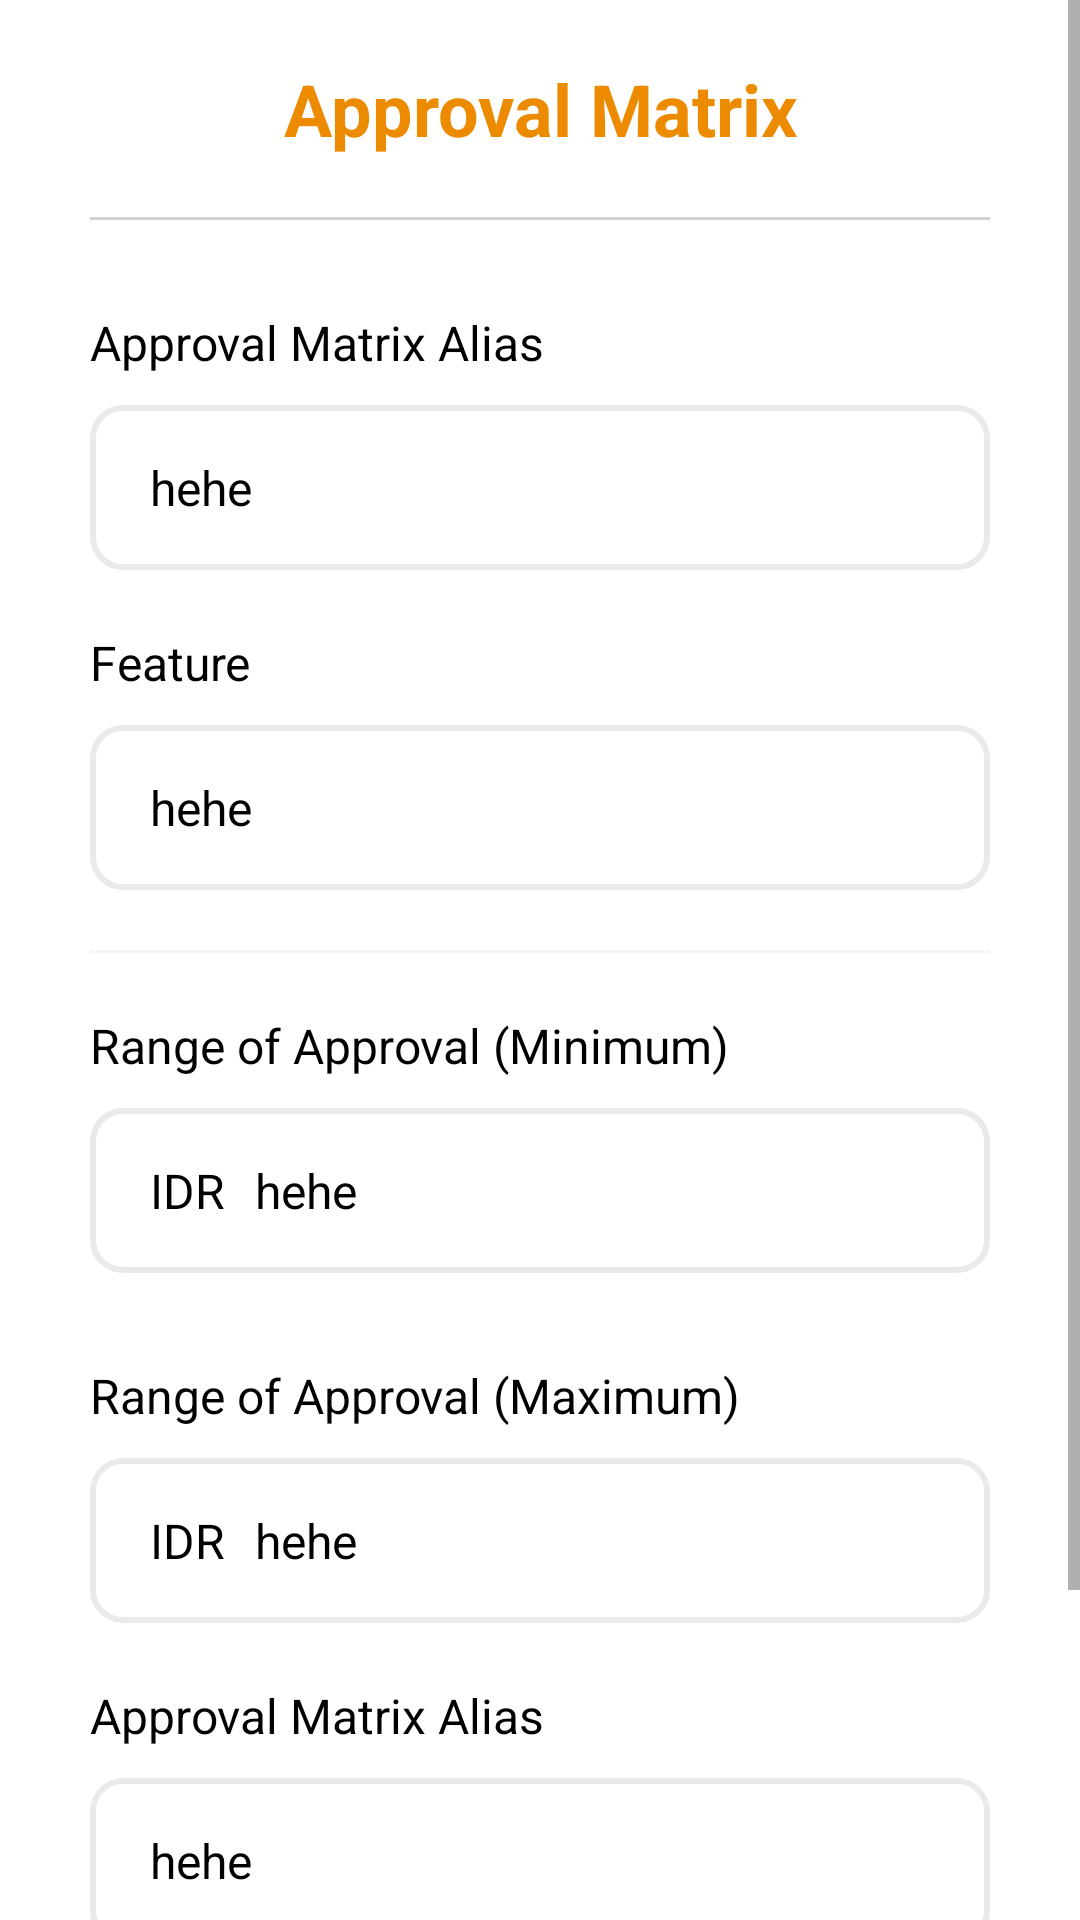

Layout XML and referenced resources for this Android screen:
<!-- AndroidManifest.xml: application theme Theme.ApprovalMatrix -->
<!-- res/layout/fragment_delete.xml -->
<?xml version="1.0" encoding="utf-8"?>
<LinearLayout xmlns:android="http://schemas.android.com/apk/res/android"
    xmlns:app="http://schemas.android.com/apk/res-auto"
    xmlns:tools="http://schemas.android.com/tools"
    android:layout_width="match_parent"
    android:layout_height="match_parent"
    tools:context=".view.DeleteFragment">

    <ScrollView
        android:layout_width="match_parent"
        android:layout_height="wrap_content">

        <LinearLayout
            android:layout_width="match_parent"
            android:layout_height="wrap_content"
            android:layout_marginHorizontal="30dp"
            android:layout_marginVertical="20dp"
            android:orientation="vertical">

            <TextView
                android:layout_width="match_parent"
                android:layout_height="wrap_content"
                android:layout_gravity="center"
                android:text="Approval Matrix"
                android:textAlignment="center"
                android:textColor="@color/primary_color"
                android:textSize="24sp"
                android:textStyle="bold" />

            <View
                android:layout_width="match_parent"
                android:layout_height="1dp"
                android:layout_marginVertical="20dp"
                android:background="@color/dark_gray" />

            <TextView
                android:layout_width="match_parent"
                android:layout_height="wrap_content"
                android:layout_marginTop="10dp"
                android:text="Approval Matrix Alias"
                android:textColor="@color/black"
                android:textSize="16sp" />

            <TextView
                android:layout_width="match_parent"
                android:layout_height="55dp"
                android:layout_marginTop="10dp"
                android:background="@drawable/shape_item_cr_up"
                android:gravity="center|start"
                android:paddingHorizontal="20dp"
                android:text="hehe"
                android:textColor="@color/black"
                android:textSize="16sp" />

            <TextView
                android:layout_width="match_parent"
                android:layout_height="wrap_content"
                android:layout_marginTop="20dp"
                android:text="Feature"
                android:textColor="@color/black"
                android:textSize="16sp" />

            <TextView
                android:layout_width="match_parent"
                android:layout_height="55dp"
                android:layout_marginTop="10dp"
                android:background="@drawable/shape_item_cr_up"
                android:gravity="center|start"
                android:paddingHorizontal="20dp"
                android:text="hehe"
                android:textColor="@color/black"
                android:textSize="16sp" />

            <View
                android:layout_width="match_parent"
                android:layout_height="1dp"
                android:layout_marginTop="20dp"
                android:background="@color/gray" />

            <TextView
                android:layout_width="match_parent"
                android:layout_height="wrap_content"
                android:layout_marginTop="20dp"
                android:text="Range of Approval (Minimum)"
                android:textColor="@color/black"
                android:textSize="16sp" />


            <LinearLayout
                android:layout_width="match_parent"
                android:layout_height="55dp"
                android:gravity="center_vertical"
                android:orientation="horizontal"
                android:background="@drawable/shape_item_cr_up"
                android:layout_marginVertical="10dp"
                android:paddingHorizontal="20dp">

                <TextView
                    android:layout_width="wrap_content"
                    android:layout_height="wrap_content"
                    android:text="IDR"
                    android:textColor="@color/black"
                    android:textSize="16sp" />

                <TextView
                    android:layout_width="0dp"
                    android:layout_height="match_parent"
                    android:layout_weight="1"
                    android:text="hehe"
                    android:textColor="@color/black"
                    android:textSize="16sp"
                    android:gravity="center|start"
                    android:paddingLeft="10dp"
                    />
            </LinearLayout>


            <TextView
                android:layout_width="match_parent"
                android:layout_height="wrap_content"
                android:layout_marginTop="20dp"
                android:text="Range of Approval (Maximum)"
                android:textColor="@color/black"
                android:textSize="16sp" />

            <LinearLayout
                android:layout_width="match_parent"
                android:layout_height="55dp"
                android:gravity="center_vertical"
                android:orientation="horizontal"
                android:background="@drawable/shape_item_cr_up"
                android:layout_marginVertical="10dp"
                android:paddingHorizontal="20dp">

                <TextView
                    android:layout_width="wrap_content"
                    android:layout_height="wrap_content"
                    android:text="IDR"
                    android:textColor="@color/black"
                    android:textSize="16sp" />

                <TextView
                    android:layout_width="0dp"
                    android:layout_height="match_parent"
                    android:layout_weight="1"
                    android:text="hehe"
                    android:textColor="@color/black"
                    android:textSize="16sp"
                    android:gravity="center|start"
                    android:paddingLeft="10dp"
                    />
            </LinearLayout>

            <TextView
                android:layout_width="match_parent"
                android:layout_height="wrap_content"
                android:layout_marginTop="10dp"
                android:text="Approval Matrix Alias"
                android:textColor="@color/black"
                android:textSize="16sp" />

            <TextView
                android:layout_width="match_parent"
                android:layout_height="55dp"
                android:layout_marginTop="10dp"
                android:background="@drawable/shape_item_cr_up"
                android:gravity="center|start"
                android:paddingHorizontal="20dp"
                android:text="hehe"
                android:textColor="@color/black"
                android:textSize="16sp" />

            <Button
                android:layout_width="match_parent"
                android:layout_height="55dp"
                android:layout_marginTop="20dp"
                android:layout_marginBottom="50dp"
                android:backgroundTint="@color/primary_color"
                android:text="DELETE"
                android:textSize="16sp" />

        </LinearLayout>
    </ScrollView>


</LinearLayout>
<!-- resources referenced by this layout -->
<resources>
  <color name="black">#FF000000</color>
  <color name="dark_gray">#D1D2D4</color>
  <color name="gray">#F5F5F5</color>
  <color name="primary_color">#EC8B00</color>
  <!-- drawable shape_item_cr_up (drawable) -->
  <?xml version="1.0" encoding="utf-8"?>
  <shape xmlns:android="http://schemas.android.com/apk/res/android">
  
      <stroke
          android:width="2dp"
          android:color="#EAEAEA"/>
      <corners
          android:radius="10dp"/>
  </shape>
  <style name="Theme.ApprovalMatrix" parent="Theme.MaterialComponents.DayNight.DarkActionBar">
          
          <item name="colorPrimary">@color/purple_500</item>
          <item name="colorPrimaryVariant">@color/purple_700</item>
          <item name="colorOnPrimary">@color/white</item>
          
          <item name="colorSecondary">@color/teal_200</item>
          <item name="colorSecondaryVariant">@color/teal_700</item>
          <item name="colorOnSecondary">@color/black</item>
          
          <item name="android:statusBarColor">@color/primary_color</item>
          
          <item name="actionBarStyle">@style/MyActionBar</item>
      </style>
  <color name="purple_500">#FF6200EE</color>
  <color name="purple_700">#FF3700B3</color>
  <color name="white">#FFFFFFFF</color>
  <color name="teal_200">#FF03DAC5</color>
  <color name="teal_700">#FF018786</color>
  <style name="MyActionBar" parent="Widget.MaterialComponents.ActionBar.Solid">
          <item name="background">@color/primary_color</item>
      </style>
</resources>
